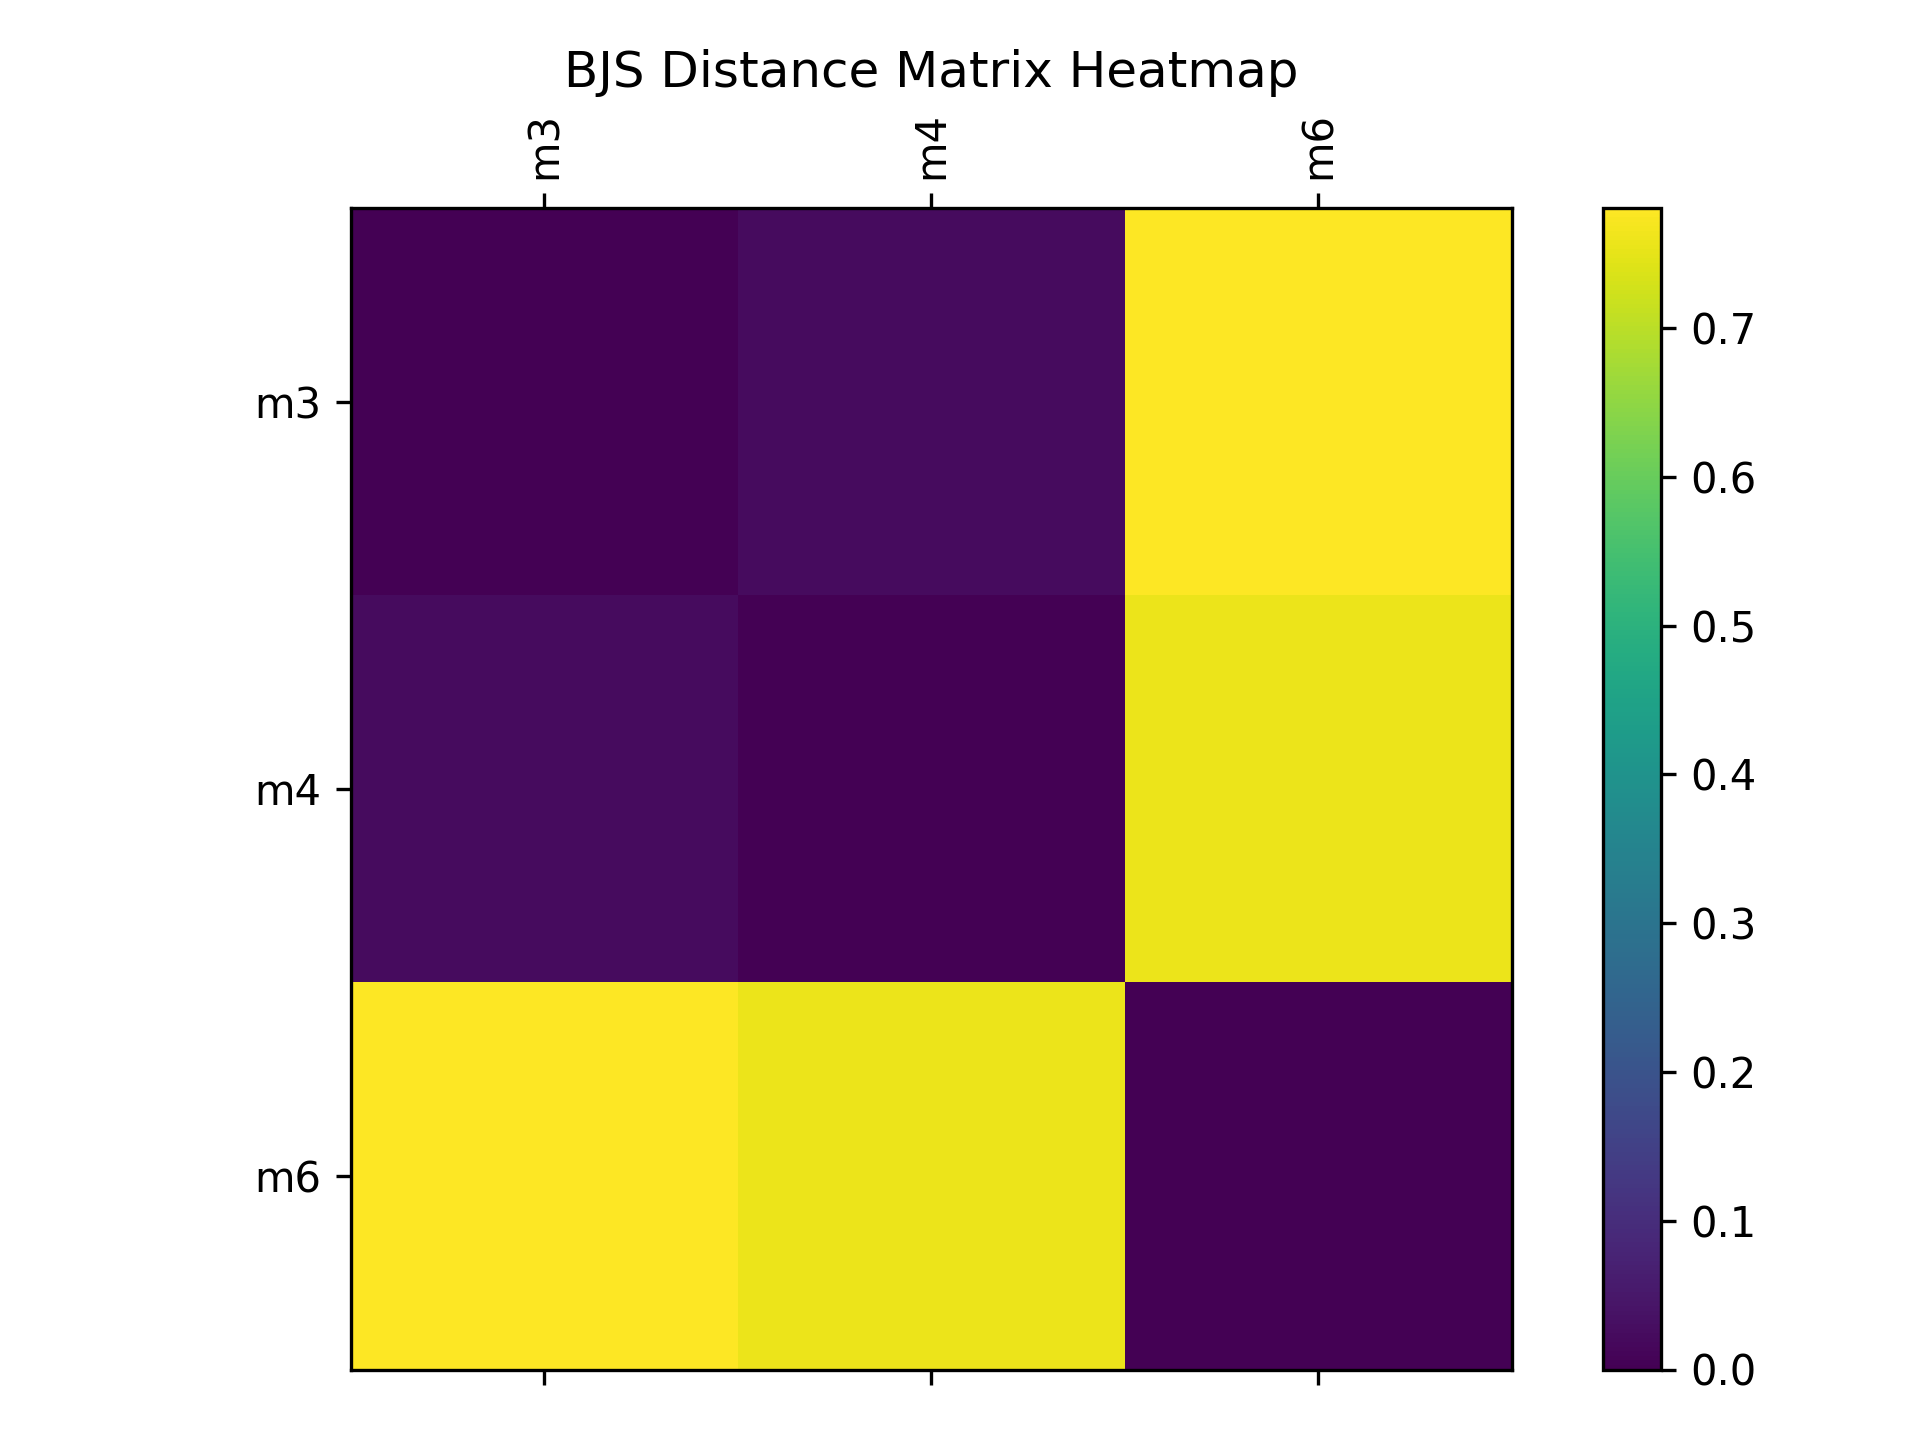

The table this chart was drawn from, first rows:
BBA, m3, m4, m6
m3, 0.0000, 0.0237, 0.7804
m4, 0.0237, 0.0000, 0.7570
m6, 0.7804, 0.7570, 0.0000
